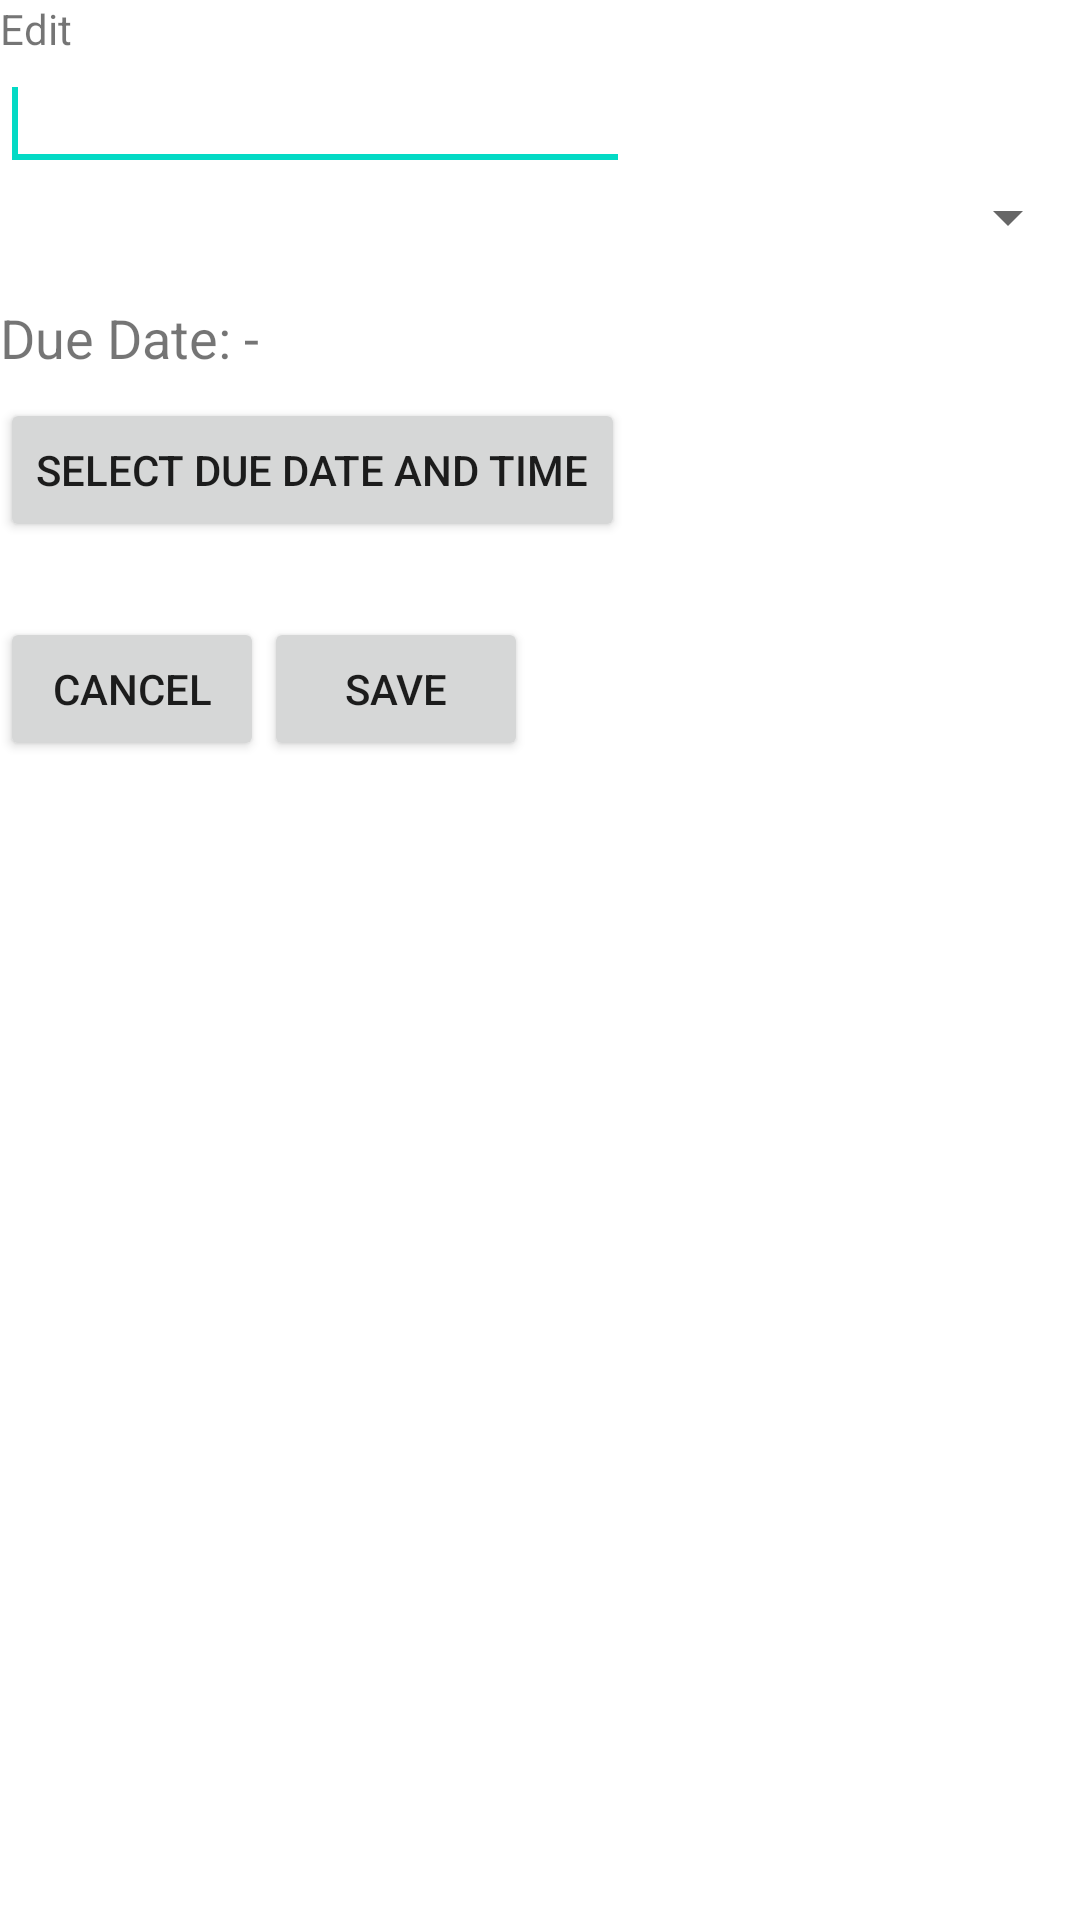

Write the Android layout XML for this screen, with the resource values it uses.
<!-- AndroidManifest.xml: application theme Theme.ToDoList -->
<!-- res/layout/activity_edit_item.xml -->
<RelativeLayout xmlns:android="http://schemas.android.com/apk/res/android"
    xmlns:tools="http://schemas.android.com/tools"
    android:layout_width="match_parent"
    android:layout_height="match_parent"
    tools:context="comp5216.sydney.edu.au.todolist.EditToDoItemActivity" >

    <TextView
        android:id="@+id/textView1"
        android:layout_width="wrap_content"
        android:layout_height="wrap_content"
        android:text="@string/edit" />

    <EditText
        android:id="@+id/etEditItem"
        android:layout_width="wrap_content"
        android:layout_height="wrap_content"
        android:layout_alignParentLeft="true"
        android:layout_below="@+id/textView1"
        android:ems="10" >

        <requestFocus />
    </EditText>

    <Spinner
        android:id="@+id/spinnerCategory"
        android:layout_width="match_parent"
        android:layout_height="wrap_content"
        android:layout_below="@+id/etEditItem"/>

    <TextView
        android:id="@+id/textViewDueDate"
        android:layout_width="wrap_content"
        android:layout_height="wrap_content"
        android:text="Due Date: -"
        android:textSize="18sp"
        android:layout_marginTop="16dp"
        android:layout_below="@+id/spinnerCategory"/>

    <Button
        android:id="@+id/btnDueDate"
        android:layout_width="wrap_content"
        android:layout_height="wrap_content"
        android:text="Select Due Date and Time"
        android:layout_marginTop="8dp"
        android:layout_below="@+id/textViewDueDate"/>

    <Button
        android:id="@+id/btnCancel"
        android:layout_width="wrap_content"
        android:layout_height="wrap_content"
        android:layout_alignLeft="@+id/etEditItem"
        android:layout_below="@+id/btnDueDate"
        android:layout_marginTop="25dp"
        android:onClick="onCancel"
        android:text="Cancel" />

    <Button
        android:id="@+id/btnSave"
        android:layout_width="wrap_content"
        android:layout_height="wrap_content"
        android:layout_toEndOf="@+id/btnCancel"
        android:layout_below="@+id/btnDueDate"
        android:layout_marginTop="25dp"
        android:onClick="onSubmit"
        android:text="Save" />

</RelativeLayout>
<!-- resources referenced by this layout -->
<resources>
  <string name="edit">Edit</string>
  <style name="Theme.ToDoList" parent="Theme.MaterialComponents.DayNight.DarkActionBar">
          
          <item name="colorPrimary">@color/purple_500</item>
          <item name="colorPrimaryVariant">@color/purple_700</item>
          <item name="colorOnPrimary">@color/white</item>
          
          <item name="colorSecondary">@color/teal_200</item>
          <item name="colorSecondaryVariant">@color/teal_700</item>
          <item name="colorOnSecondary">@color/black</item>
          
          <item name="android:statusBarColor">?attr/colorPrimaryVariant</item>
          
      </style>
  <!-- not gathered from this repository: default colours our renderer supplied (Android Studio template values) -->
  <color name="purple_500">#FF6200EE</color>
  <color name="purple_700">#FF3700B3</color>
  <color name="teal_200">#FF03DAC5</color>
  <color name="teal_700">#FF018786</color>
  <color name="black">#FF000000</color>
  <color name="white">#FFFFFFFF</color>
</resources>
